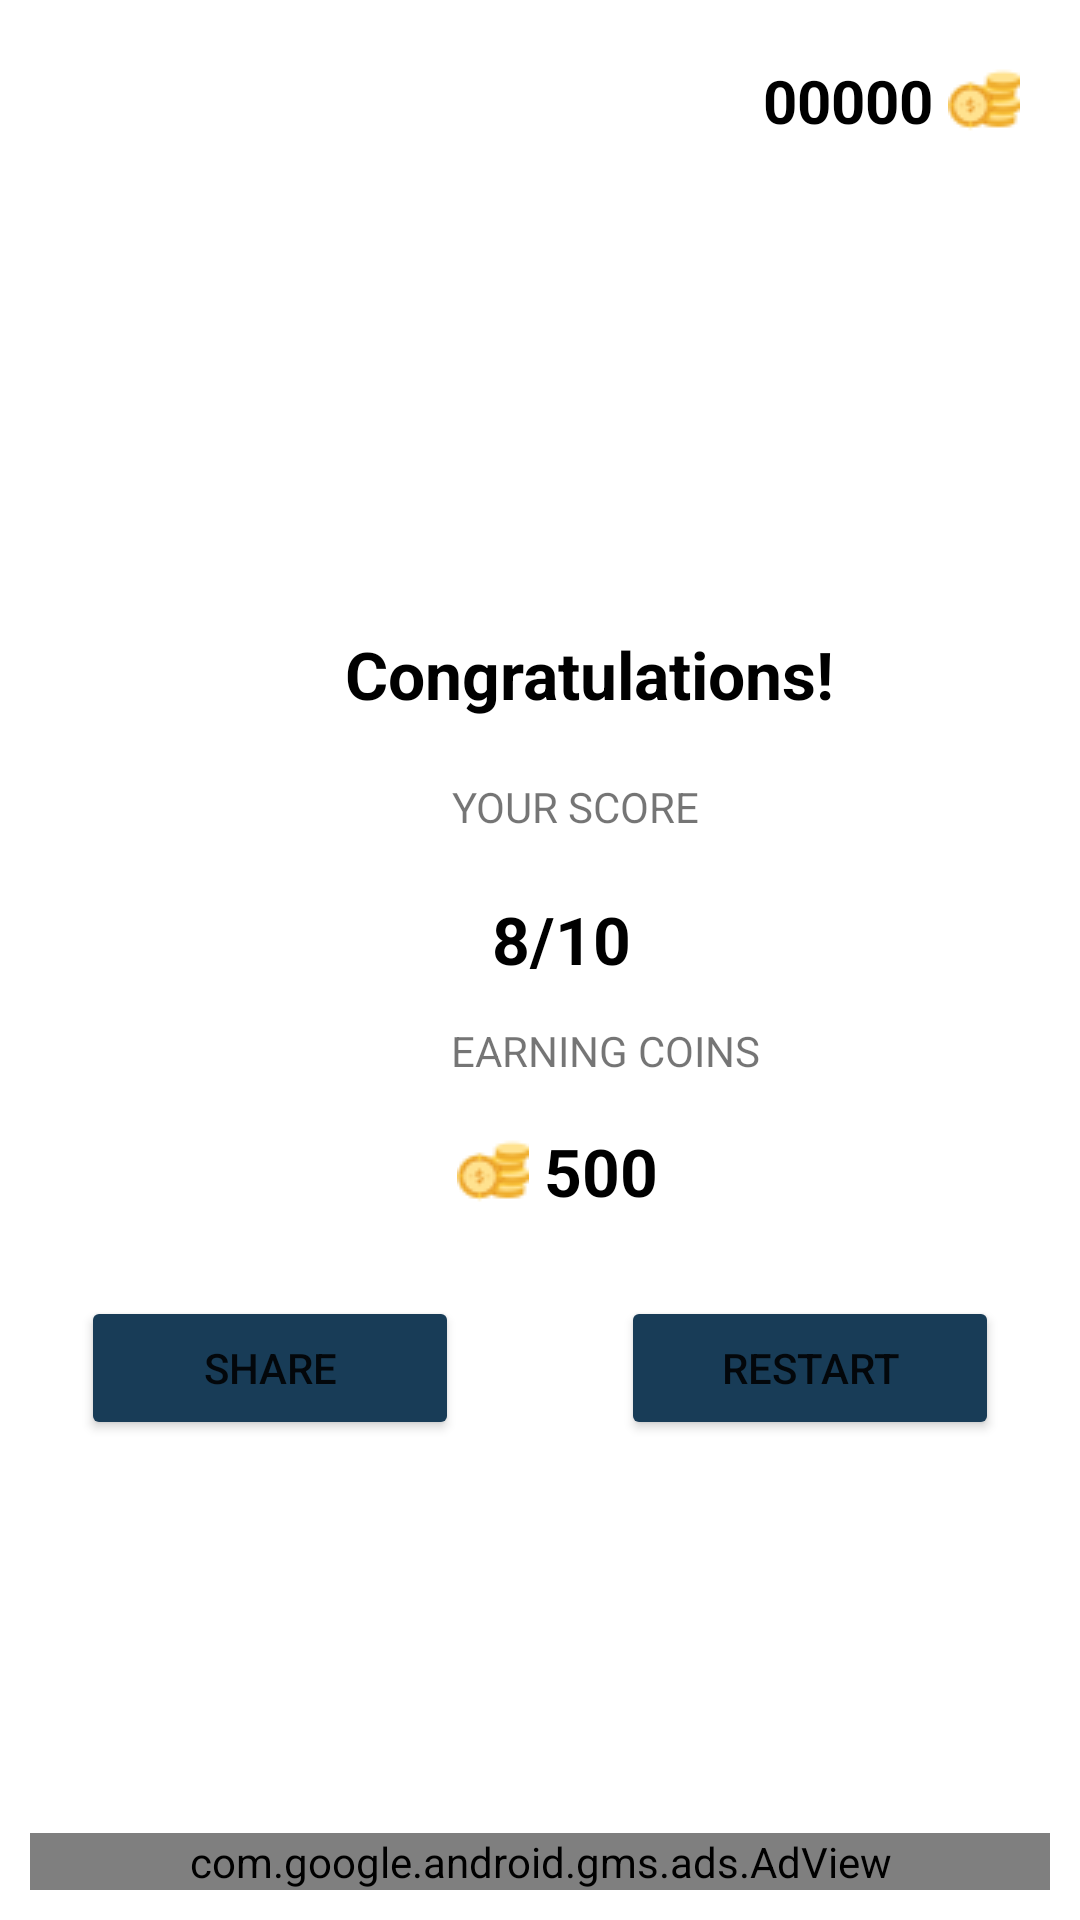

Android layout source for this screen:
<!-- AndroidManifest.xml: application theme Theme.EarinMoney -->
<!-- res/layout/activity_result.xml -->
<?xml version="1.0" encoding="utf-8"?>
<androidx.constraintlayout.widget.ConstraintLayout xmlns:android="http://schemas.android.com/apk/res/android"
    xmlns:app="http://schemas.android.com/apk/res-auto"
    xmlns:tools="http://schemas.android.com/tools"
    android:layout_width="match_parent"
    android:layout_height="match_parent"
    tools:context="com.WinQoapp.earinmoney.quiz.ResultActivity">

    <ImageView
        android:id="@+id/imageView"
        android:layout_width="150dp"
        android:layout_height="150dp"
        android:layout_marginTop="44dp"
        android:src="@drawable/trophybig"
        app:layout_constraintEnd_toEndOf="parent"
        app:layout_constraintHorizontal_bias="0.547"
        app:layout_constraintStart_toStartOf="parent"
        app:layout_constraintTop_toTopOf="parent" />


    <TextView
        android:id="@+id/coins_Tv"
        android:layout_width="wrap_content"
        android:layout_height="wrap_content"
        android:layout_margin="20dp"
        android:layout_marginTop="16dp"
        android:drawableEnd="@drawable/money"
        android:drawablePadding="5dp"
        android:text="00000"
        android:textColor="@color/black"
        android:textSize="20dp"
        android:textStyle="bold"
        app:layout_constraintEnd_toEndOf="parent"
        app:layout_constraintHorizontal_bias="1.0"
        app:layout_constraintStart_toStartOf="parent"
        app:layout_constraintTop_toTopOf="parent"
        tools:ignore="MissingConstraints" />

    <TextView
        android:id="@+id/textView"
        android:layout_width="wrap_content"
        android:layout_height="wrap_content"
        android:layout_marginTop="16dp"
        android:text="Congratulations!"
        android:textColor="@color/black"
        android:textSize="22dp"
        android:textStyle="bold"
        app:layout_constraintEnd_toEndOf="@+id/imageView"
        app:layout_constraintHorizontal_bias="0.0"
        app:layout_constraintStart_toStartOf="@+id/imageView"
        app:layout_constraintTop_toBottomOf="@+id/imageView" />

    <TextView
        android:id="@+id/textView2"
        android:layout_width="wrap_content"
        android:layout_height="wrap_content"
        android:layout_marginTop="20dp"
        android:gravity="center"
        android:text="YOUR SCORE"
        android:textStyle="normal"
        app:layout_constraintEnd_toEndOf="@+id/textView"
        app:layout_constraintHorizontal_bias="0.439"
        app:layout_constraintStart_toStartOf="@+id/textView"
        app:layout_constraintTop_toBottomOf="@+id/textView" />

    <TextView
        android:id="@+id/score"
        android:layout_width="wrap_content"
        android:layout_height="wrap_content"
        android:layout_marginTop="20dp"
        android:gravity="center"
        android:text="8/10"
        android:textColor="@color/black"
        android:textSize="22dp"
        android:textStyle="bold"
        app:layout_constraintEnd_toEndOf="@+id/textView2"
        app:layout_constraintHorizontal_bias="0.378"
        app:layout_constraintStart_toStartOf="@+id/textView2"
        app:layout_constraintTop_toBottomOf="@+id/textView2" />

    <TextView
        android:id="@+id/textView4"
        android:layout_width="wrap_content"
        android:layout_height="wrap_content"
        android:text="EARNING COINS"
        app:layout_constraintBottom_toBottomOf="parent"
        app:layout_constraintEnd_toEndOf="@+id/score"
        app:layout_constraintHorizontal_bias="0.245"
        app:layout_constraintStart_toStartOf="@+id/score"
        app:layout_constraintTop_toBottomOf="@+id/score"
        app:layout_constraintVertical_bias="0.044" />

    <TextView
        android:id="@+id/earnCoins"
        android:layout_width="wrap_content"
        android:layout_height="wrap_content"
        android:layout_marginTop="16dp"
        android:drawableStart="@drawable/money"
        android:drawablePadding="5dp"
        android:gravity="center"
        android:text="500"
        android:textColor="@color/black"
        android:textSize="22dp"
        android:textStyle="bold"
        app:layout_constraintEnd_toEndOf="parent"
        app:layout_constraintHorizontal_bias="0.52"
        app:layout_constraintStart_toStartOf="parent"
        app:layout_constraintTop_toBottomOf="@+id/textView4" />

    <Button
        android:id="@+id/sharebutton"
        android:layout_width="0dp"
        android:layout_height="wrap_content"

        android:layout_margin="27dp"
        android:backgroundTint="#183C57"
        android:text="Share"
        app:layout_constraintEnd_toStartOf="@+id/restartBtn"
        app:layout_constraintHorizontal_bias="0.5"
        app:layout_constraintHorizontal_chainStyle="packed"
        app:layout_constraintStart_toStartOf="parent"
        app:layout_constraintTop_toBottomOf="@+id/earnCoins" />

    <Button
        android:id="@+id/restartBtn"
        android:layout_width="0dp"
        android:layout_height="wrap_content"
        android:layout_margin="27dp"
        android:backgroundTint="#183C57"
        android:text="Restart"
        app:layout_constraintEnd_toEndOf="parent"
        app:layout_constraintHorizontal_bias="0.5"
        app:layout_constraintStart_toEndOf="@+id/sharebutton"
        app:layout_constraintTop_toBottomOf="@+id/earnCoins" />


    <com.google.android.gms.ads.AdView
        android:layout_margin="10dp"
        android:id="@+id/adView"
        android:layout_width="match_parent"
        android:layout_height="wrap_content"
        android:layout_alignParentBottom="true"
        android:layout_centerHorizontal="true"
        app:adSize="BANNER"
        app:adUnitId="ca-app-pub-3940256099942544/6300978111"
        app:layout_constraintBottom_toBottomOf="parent"
        app:layout_constraintEnd_toEndOf="parent"
        app:layout_constraintStart_toStartOf="parent">

    </com.google.android.gms.ads.AdView>


</androidx.constraintlayout.widget.ConstraintLayout>
<!-- resources referenced by this layout -->
<resources>
  <!-- drawable money: png bitmap (drawable, 1162 bytes) -->
  <style name="Theme.EarinMoney" parent="Theme.MaterialComponents.DayNight.NoActionBar">
          
          <item name="colorPrimary">@color/purple_500</item>
          <item name="colorPrimaryVariant">@color/purple_700</item>
          <item name="colorOnPrimary">@color/white</item>
          
          <item name="colorSecondary">@color/teal_200</item>
          <item name="colorSecondaryVariant">@color/teal_700</item>
          <item name="colorOnSecondary">@color/black</item>
          
          <item name="android:statusBarColor" tools:targetApi="l">?attr/colorPrimaryVariant</item>
          
      </style>
  <!-- not gathered from this repository: default colours our renderer supplied (Android Studio template values) -->
  <color name="purple_500">#FF6200EE</color>
  <color name="purple_700">#FF3700B3</color>
  <color name="teal_200">#FF03DAC5</color>
  <color name="teal_700">#FF018786</color>
  <color name="black">#FF000000</color>
  <color name="white">#FFFFFFFF</color>
</resources>
